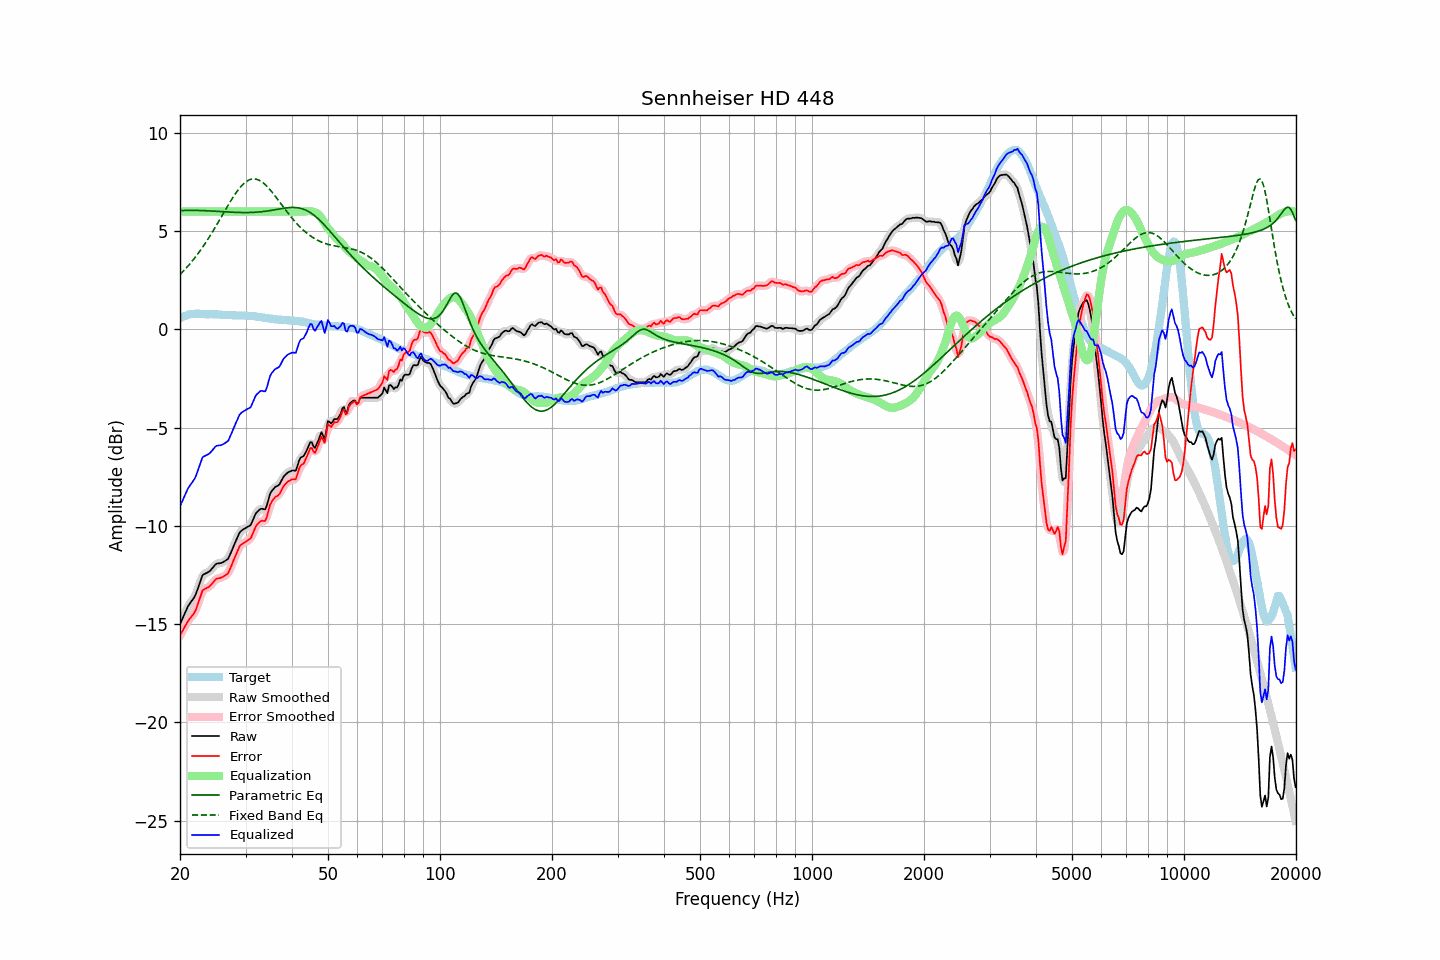

Source data for this figure (header and first rows):
frequency, raw, error, smoothed, error_smoothed, equalization, parametric_eq, fixed_band_eq, equalized_raw, equalized_smoothed, target
20.00, -15.01, -15.58, -15.01, -15.58, 6.00, 6.04, 2.79, -9.01, -9.01, 0.57
20.20, -14.82, -15.43, -14.81, -15.43, 6.00, 6.05, 2.87, -8.82, -8.81, 0.61
20.40, -14.64, -15.29, -14.63, -15.27, 6.00, 6.05, 2.96, -8.64, -8.63, 0.65
20.61, -14.45, -15.12, -14.44, -15.12, 6.00, 6.05, 3.04, -8.45, -8.44, 0.67
20.81, -14.27, -14.98, -14.26, -14.98, 6.00, 6.05, 3.13, -8.27, -8.26, 0.71
21.02, -14.09, -14.84, -14.10, -14.84, 6.00, 6.06, 3.22, -8.09, -8.10, 0.75
21.23, -13.97, -14.73, -13.96, -14.73, 6.00, 6.06, 3.32, -7.97, -7.96, 0.76
21.44, -13.85, -14.63, -13.85, -14.63, 6.00, 6.06, 3.42, -7.85, -7.85, 0.78
21.66, -13.74, -14.53, -13.74, -14.53, 6.00, 6.06, 3.52, -7.74, -7.74, 0.79
21.87, -13.61, -14.40, -13.60, -14.40, 6.00, 6.06, 3.62, -7.61, -7.60, 0.79
22.09, -13.44, -14.24, -13.43, -14.23, 6.00, 6.05, 3.72, -7.44, -7.43, 0.80
22.31, -13.21, -14.01, -13.22, -14.02, 6.00, 6.05, 3.83, -7.21, -7.22, 0.80
22.54, -12.98, -13.78, -12.97, -13.76, 6.00, 6.05, 3.94, -6.98, -6.97, 0.80
22.76, -12.75, -13.53, -12.74, -13.52, 6.00, 6.05, 4.06, -6.75, -6.74, 0.79
22.99, -12.51, -13.28, -12.56, -13.34, 6.00, 6.05, 4.18, -6.51, -6.56, 0.78
23.22, -12.46, -13.23, -12.45, -13.22, 6.00, 6.04, 4.30, -6.46, -6.45, 0.78
23.45, -12.42, -13.18, -12.40, -13.17, 6.00, 6.04, 4.42, -6.42, -6.40, 0.77
23.69, -12.38, -13.14, -12.38, -13.15, 6.00, 6.03, 4.54, -6.38, -6.38, 0.77
23.92, -12.34, -13.10, -12.33, -13.10, 6.00, 6.03, 4.67, -6.34, -6.33, 0.77
24.16, -12.26, -13.03, -12.26, -13.03, 6.00, 6.03, 4.80, -6.26, -6.26, 0.78
24.40, -12.17, -12.94, -12.16, -12.93, 6.00, 6.02, 4.93, -6.17, -6.16, 0.77
24.65, -12.07, -12.83, -12.06, -12.83, 6.00, 6.02, 5.07, -6.07, -6.06, 0.76
24.89, -11.97, -12.73, -11.98, -12.75, 6.00, 6.01, 5.21, -5.97, -5.98, 0.76
25.14, -11.92, -12.68, -11.93, -12.69, 6.00, 6.01, 5.34, -5.92, -5.93, 0.76
25.39, -11.91, -12.67, -11.90, -12.66, 6.00, 6.00, 5.48, -5.91, -5.90, 0.76
25.65, -11.90, -12.65, -11.89, -12.64, 6.00, 6.00, 5.63, -5.90, -5.89, 0.75
25.91, -11.88, -12.62, -11.87, -12.62, 6.00, 5.99, 5.77, -5.88, -5.87, 0.74
26.16, -11.84, -12.58, -11.84, -12.58, 6.00, 5.99, 5.91, -5.84, -5.84, 0.74
26.43, -11.79, -12.53, -11.80, -12.54, 6.00, 5.98, 6.05, -5.79, -5.80, 0.74
26.69, -11.73, -12.47, -11.74, -12.47, 6.00, 5.98, 6.19, -5.73, -5.74, 0.74
26.96, -11.67, -12.40, -11.64, -12.37, 6.00, 5.97, 6.33, -5.67, -5.64, 0.73
27.23, -11.49, -12.22, -11.49, -12.22, 6.00, 5.97, 6.46, -5.49, -5.49, 0.73
27.50, -11.30, -12.03, -11.31, -12.03, 6.00, 5.97, 6.60, -5.30, -5.31, 0.73
27.77, -11.09, -11.81, -11.10, -11.82, 6.00, 5.96, 6.73, -5.09, -5.10, 0.72
28.05, -10.91, -11.62, -10.91, -11.62, 6.00, 5.96, 6.85, -4.91, -4.91, 0.72
28.33, -10.72, -11.42, -10.71, -11.42, 6.00, 5.95, 6.97, -4.72, -4.71, 0.71
28.62, -10.54, -11.24, -10.53, -11.23, 6.00, 5.95, 7.08, -4.54, -4.53, 0.70
28.90, -10.35, -11.05, -10.37, -11.08, 6.00, 5.95, 7.18, -4.35, -4.37, 0.70
29.19, -10.26, -10.96, -10.26, -10.97, 6.00, 5.95, 7.28, -4.26, -4.26, 0.70
29.48, -10.20, -10.91, -10.19, -10.90, 6.00, 5.95, 7.37, -4.20, -4.19, 0.71
29.78, -10.15, -10.85, -10.14, -10.85, 6.00, 5.95, 7.44, -4.15, -4.14, 0.70
30.08, -10.10, -10.81, -10.10, -10.80, 6.00, 5.95, 7.51, -4.10, -4.10, 0.71
30.38, -10.05, -10.74, -10.06, -10.76, 6.00, 5.95, 7.56, -4.05, -4.06, 0.69
30.68, -10.01, -10.70, -10.01, -10.70, 6.00, 5.95, 7.60, -4.01, -4.01, 0.69
30.99, -9.96, -10.63, -9.92, -10.60, 6.00, 5.95, 7.63, -3.96, -3.92, 0.68
31.30, -9.77, -10.45, -9.77, -10.44, 6.00, 5.95, 7.65, -3.77, -3.77, 0.68
31.61, -9.58, -10.25, -9.59, -10.25, 6.00, 5.96, 7.66, -3.58, -3.59, 0.67
31.93, -9.39, -10.04, -9.41, -10.07, 6.00, 5.96, 7.65, -3.39, -3.41, 0.65
32.24, -9.29, -9.93, -9.28, -9.93, 6.00, 5.97, 7.63, -3.29, -3.28, 0.64
32.57, -9.21, -9.85, -9.19, -9.83, 6.00, 5.97, 7.60, -3.21, -3.19, 0.64
32.89, -9.14, -9.77, -9.15, -9.78, 6.00, 5.98, 7.56, -3.14, -3.15, 0.63
33.22, -9.13, -9.73, -9.15, -9.76, 6.00, 5.99, 7.50, -3.13, -3.15, 0.61
33.55, -9.15, -9.75, -9.16, -9.76, 6.00, 6.00, 7.44, -3.15, -3.16, 0.61
33.89, -9.16, -9.74, -9.10, -9.69, 6.00, 6.01, 7.37, -3.16, -3.10, 0.58
34.23, -8.97, -9.55, -8.94, -9.51, 6.00, 6.02, 7.29, -2.97, -2.94, 0.58
34.57, -8.68, -9.24, -8.69, -9.25, 6.00, 6.03, 7.20, -2.68, -2.69, 0.56
34.92, -8.38, -8.93, -8.43, -8.98, 6.00, 6.05, 7.11, -2.38, -2.43, 0.55
35.27, -8.23, -8.78, -8.24, -8.77, 6.00, 6.06, 7.01, -2.23, -2.24, 0.55
35.62, -8.14, -8.66, -8.11, -8.64, 6.00, 6.07, 6.91, -2.14, -2.11, 0.52
35.97, -8.04, -8.55, -8.05, -8.57, 6.00, 6.09, 6.81, -2.04, -2.05, 0.51
... 635 more rows
